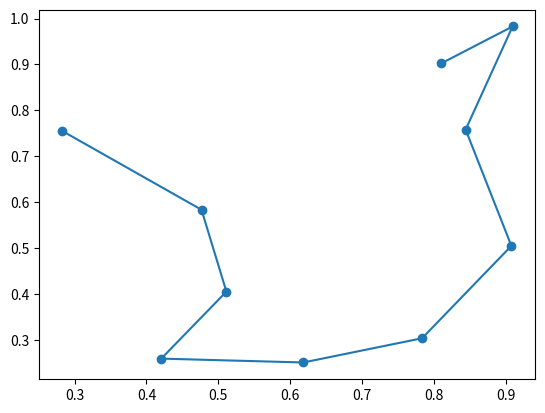

Here is the Python script that generated this plot:
"""
    Simulated Annealing based on the Numerical Recipes in C implementation
"""

import math
import random

import numpy as np

import matplotlib.pyplot as plt


class Travel:
    goodbad = 1  # Maximise (1) or minimise (-1)
    showmoves = False  # Show moves ?
    tracing = False  # Trace solution ?

    def __init__(self, goal, ncity):
        self.ncity = ncity
        self.x = np.zeros(self.ncity + 1)  # Array of X co-ordinates
        self.y = np.zeros(self.ncity + 1)  # Array of Y co-ordinates
        self.iorder = np.zeros(self.ncity + 1, dtype=np.int32)  # Order of traversal

        # -----------

        self.nsucc = 0
        self.tfactr = 0.9  # Annealing schedule -- T reduced by this factor on each step.

        self.goodbad = goal

        if Travel.tracing:
            print("Solving by simulated annealing: " + str(self.ncity) + " cities.")

        #  Maximum number of paths tried at any temperature
        self.nover = 100 * self.ncity

        #  Maximum number of successful path changes before continuing
        self.nlimit = 10 * self.ncity

        # Initial temperature
        self.t = 0.5

        # Calculate length of initial path, wrapping circularly
        self.path = 0.0
        for i in range(1, self.ncity):  # TODO 1 indexing?
            i1 = self.iorder[i]
            i2 = self.iorder[i + 1]
            self.path += Travel.alen(self.x[i1], self.x[i2], self.y[i1], self.y[i2])

        i1 = self.iorder[self.ncity]
        i2 = self.iorder[1]
        self.path += Travel.alen(self.x[i1], self.x[i2], self.y[i1], self.y[i2])

        self.de = 0
        self.n = np.zeros(6, dtype=np.int32)

    #  Create a new problem, allocating arrays
    def new_problem(self, ncities):
        self.ncity = ncities
        self.x = np.zeros(self.ncity + 1)  # Array of X co-ordinates
        self.y = np.zeros(self.ncity + 1)  # Array of Y co-ordinates
        self.iorder = np.zeros(self.ncity + 1)  # Order of traversal

    #  Randomly position cities on the map and set initial order
    def place_cities(self):
        for i in range(1, self.ncity + 1):
            self.x[i] = random.random()
            self.y[i] = random.random()
            self.iorder[i] = i

    #  Add a city at specified co-ordinates
    def add_city(self, x, y):
        self.ncity += 1
        self.x[self.ncity] = x
        self.y[self.ncity] = y
        self.iorder[self.ncity] = self.ncity

    #  Perform solution in one whack
    def solve(self, goal, tracing):
        self.iorder = self.solve_tsp(goal, tracing)

    """  Show the optimised path on the console log

        We print the path in order of the itinerary,
        showing the city number, its X and Y co-ordinates,
        the computed cost of the edge from that city to
        the next (wrapping around at the bottom).  """
    def show_path(self):
        print("     City        X         Y       Cost")
        for i in range(1, self.ncity + 1):
            ii = self.iorder[i]
            jj = self.iorder[1 if i == self.ncity else (i + 1)]
            cost = Travel.alen(self.x[ii], self.x[jj], self.y[ii], self.y[jj])
            print("     "
                  + Travel.ffixed(ii, 3, 0)
                  + "     "
                  + Travel.ffixed(self.x[ii], 8, 4)
                  + "  "
                  + Travel.ffixed(self.y[ii], 8, 4)
                  + " "
                  + Travel.ffixed(cost, 8, 4))

        lx = []
        ly = []
        for ind in self.iorder[1:]:
            lx.append(self.x[ind])
            ly.append(self.y[ind])

        plt.scatter(self.x[1:], self.y[1:])
        plt.plot(lx, ly)
        plt.show()

    """  Format a number with a specified field size
        and decimal places.  If the number, edited to
        the specified number of decimal places, is
        larger than the field, the entire number will
        be returned.  If the number is so small it
        would be displayed as all zeroes, it is
        returned in exponential form.  """

    @staticmethod
    def ffixed(n, width, decimals):
        # var e = n.toFixed(decimals);
        # if (e === ("0." + (new Array(decimals + 1).join('0')))):
        #     e = n.toPrecision(decimals - 2);
        #
        # var s = (new Array(width + 1).join(' ')) + e;
        # return s.substring(s.length - Math.max(width, e.length));
        if isinstance(n, int) or isinstance(n, np.int32):
            return str(n)
        return f"{n:{width}.{decimals}}"

    #  Return a random bit as a Boolean value

    @staticmethod
    def irbit1():
        return random.random() < 0.5

    """  Calculate logical length between two points in the plane
        taking into account whether we are minimising or
        maximising travel distance"""

    @staticmethod
    def alen(x1, x2, y1, y2):
        #  Square a number
        def sqr(x):
            return x ** 2

        return Travel.goodbad * (math.sqrt(sqr(x2 - x1) + sqr(y2 - y1)))

    """  Perform one step of annealing.  Returns true when a
        solution is found.  """
    def solve_step(self):
        self.nsucc = 0
        for k in range(1, self.nover + 1):  # (var k = 1; k <= self.nover; k++):
            while True:
                #  Randomly choose the start and end of the segment
                self.n[0] = 1 + (int(self.ncity * random.random()))
                self.n[1] = 1 + (int((self.ncity - 1) * random.random()))
                if self.n[1] >= self.n[0]:
                    self.n[1] = self.n[1] + 1

                #  Compute number of cities not on the segment
                nn = 1 + ((self.n[0] - self.n[1] + self.ncity - 1) % self.ncity)

                if nn >= 3:
                    break

            """  Randomly decide whether to try reversing the segment
                or transporting it elsewhere in the path.  """
            if Travel.irbit1():
                #  Transport: randomly pick a destination outside the path
                self.n[2] = self.n[1] + (int(abs(nn - 2) * random.random())) + 1
                self.n[2] = 1 + ((self.n[2] - 1) % self.ncity)

                #  Calculate cost of transporting the segment
                z = self.transport_cost(self.x, self.y, self.iorder, self.ncity, self.n)
                self.de = z[0]
                self.n = z[1]
                if self.metropolis(self.de, self.t):
                    self.nsucc += 1
                    self.path += self.de

                    #  Transport the segment
                    self.iorder = self.transport(self.iorder, self.ncity, self.n)
            else:
                #  Reversal: calculate cost of reversing the segment
                self.de = self.reversal_cost(self.x, self.y, self.iorder, self.ncity, self.n)
                if self.metropolis(self.de, self.t):
                    self.nsucc += 1
                    self.path += self.de
                    #  Reverse the segment
                    self.iorder = self.reverse(self.iorder, self.ncity, self.n)

            """  If we've made sufficient successful changes, we're
                done at this temperature.  """
            if self.nsucc > self.nlimit:
                break

        if Travel.tracing:
            print("Temp = " + Travel.ffixed(self.t, 9, 6) +
                  "  Cost = " + Travel.ffixed(self.path, 9, 6) +
                  "  Moves = " + Travel.ffixed(self.nsucc, 5, 0))

        self.t *= self.tfactr  # Reduce temperature
        return self.nsucc == 0  # Return true if no moves (frozen)

    """  Calculate cost function for a proposed path reversal.
        Returns the cost if the path n[1] to n[2] were to be
        reversed.  """
    @staticmethod
    def reversal_cost(x,  # Array of city X co-ordinates
                      y,  # Array of city Y co-ordinates
                      iorder,  # Array containing current itinerary
                      ncity,  # Number of cities
                      n  # Array n[1] = start city n[2] = end city
                      ):
        xx = np.zeros(6)
        yy = np.zeros(6)

        n[2] = 1 + ((n[0] + ncity - 2) % ncity)
        n[3] = 1 + (n[1] % ncity)

        for j in range(0, 4):  # (j = 1; j <= 4; j++):
            ii = iorder[n[j]]
            xx[j] = x[ii]
            yy[j] = y[ii]

        de = -Travel.alen(xx[0], xx[2], yy[0], yy[2]) - \
            Travel.alen(xx[1], xx[3], yy[1], yy[3]) + \
            Travel.alen(xx[0], xx[3], yy[0], yy[3]) + \
            Travel.alen(xx[1], xx[2], yy[1], yy[2])

        return de

    """  Reverse a path segment.  Returns the updated iorder
        array with the specified segment reversed.  """
    @staticmethod
    def reverse(iorder,  # Current itinerary
                ncity,  # Number of cities
                n  # Path to be reversed [1] = start, [2] = end
                ):

        nn = (1 + ((n[1] - n[0] + ncity) % ncity)) / 2
        for j in range(1, int(nn) + 1):  # (j = 1; j <= nn; j++):
            k = 1 + ((n[0] + j - 2) % ncity)
            l = 1 + ((n[1] - j + ncity) % ncity)
            itmp = iorder[k]
            iorder[k] = iorder[l]
            iorder[l] = itmp

        return iorder

    """  Compute cost of transport along a given path.  Returns
        an array containing the cost and the updated path
        array in which:
            n[1]    Start of path to be transported
            n[2]    End of path to be transported
            n[3]    City after which path is to be spliced
            n[4]    City before which the path is to be spliced
            n[5]    City preceding the path
            n[6]    City following the path
        The values in the n[] array returned are used by transport()
        below to actually move the path if the decision is made to
        do so.  """
    @staticmethod
    def transport_cost(x,  # City X co-ordinates
                       y,  # City Y co-ordinates
                       iorder,  # Current itinerary
                       ncity,  # Number of cities
                       n  # [1] Path start [2] Path end [3] Destination
                       ):
        xx = np.zeros(7)
        yy = np.zeros(7)

        n[3] = 1 + (n[2] % ncity)  # City following n[3]
        n[4] = 1 + ((n[0] + ncity - 2) % ncity)  # City preceding n[1]
        n[5] = 1 + (n[1] % ncity)  # City following n[2]

        #  Extract co-ordinates for the six cities involved
        for j in range(0, 6):  # (j = 1; j <= 6; j++):
            ii = iorder[n[j]]
            xx[j + 1] = x[ii]
            yy[j + 1] = y[ii]

        """ Calculate the cost of disconnecting the path
           segment from n[1] to n[2], aplicing it in
           between the two adjacent cities n[3] and n[4],
           and connecting n[5] to n[6]. """
        de = -Travel.alen(xx[2], xx[6], yy[2], yy[6]) - \
            Travel.alen(xx[1], xx[5], yy[1], yy[5]) - \
            Travel.alen(xx[3], xx[4], yy[3], yy[4]) + \
            Travel.alen(xx[1], xx[3], yy[1], yy[3]) + \
            Travel.alen(xx[2], xx[4], yy[2], yy[4]) + \
            Travel.alen(xx[5], xx[6], yy[5], yy[6])

        return de, n

    """  Do the actual city transport.  Returns the updated
        iorder array.  """
    @staticmethod
    def transport(iorder,  # Current itinerary
                  ncity,  # Number of cities
                  n  # Path indices from transport_cost() above
                  ):
        jorder = np.zeros(ncity + 1, dtype=np.int32)

        m1 = 1 + ((n[1] - n[0] + ncity) % ncity)  # Cities from n[1] to n[2]
        m2 = 1 + ((n[4] - n[3] + ncity) % ncity)  # Cities from n[4] to n[5]
        m3 = 1 + ((n[2] - n[5] + ncity) % ncity)  # Cities from n[6] to n[3]
        print(n)

        nn = 1
        #  Copy the chosen segment
        for j in range(1, m1 + 1):  # (j = 1; j <= m1; j++):
            jj = 1 + ((j + n[0] - 2) % ncity)
            jorder[nn] = iorder[jj]
            nn += 1
        if m2 > 0:
            #  Copy the segment from n[4] to n[5]
            for j in range(1, m2 + 1):  # (j = 1; j <= m2; j++):
                jj = 1 + ((j + n[3] - 2) % ncity)
                ind = iorder[jj]
                jorder[nn] = ind
                nn += 1

        if m3 > 0:
            # Copy the segment from n[6] to n[3]
            for j in range(1, m3 + 1):  # (j = 1; j <= m3; j++):
                jj = 1 + ((j + n[5] - 2) % ncity)
                jorder[nn] = iorder[jj]
                nn += 1
        return jorder

    """  Metropolis algorithm.  Returns a Boolean value which
        tells whether to accept a reconfiguration which leads to
        a change de in the objective function e.  If de < 0, the
        change is obviously an improvement, so the return is
        always true.  If de > 0, return true with probability
        e ^ (-de / t) where t is the current temperature in the
        annealing schedule.  """
    @staticmethod
    def metropolis(de, t) -> bool:
        return (de < 0) or (random.random() < math.exp(-de / t))

    """  Combinatorial minimisation by simulated annealing.
        Returns the optimised order array.  """
    def solve_tsp(self, maxmin, tracing):
        if tracing:
            print(f"Solving by simulated annealing: {self.ncity} cities.")

        self.goodbad = maxmin  # Set maximise / minimise
        self.showmoves = tracing

        """ Calculate length of initial path """
        for i in range(1, self.ncity):  # (i = 1; i < ncity; i++):
            i1 = self.iorder[i]
            i2 = self.iorder[i + 1]
            self.path += Travel.alen(self.x[i1], self.x[i2], self.y[i1], self.y[i2])

        i1 = self.iorder[self.ncity]
        i2 = self.iorder[1]
        self.path += Travel.alen(self.x[i1], self.x[i2], self.y[i1], self.y[i2])

        # Calculate length of initial path, wrapping circularly
        for j in range(1, (self.ncity * 4) + 1):  # (j = 1; i <= (ncity * 4); j++):
            # if j == 5:
            #     break
            if self.solve_step():
                break

        if Travel.tracing:
            print("Solution with cost " +
                  f"{self.path:.6f}" + " at temperature " +
                  f"{self.t:.6f}")

        return self.iorder


def main():
    random.seed(0)
    cities = 10
    goal = 1
    t = Travel(goal, cities)

    tracing = False
    # t.newProblem(cities)
    t.place_cities()
    if True:
        t.solve(goal, tracing)

    t.show_path()


if __name__ == '__main__':
    main()
